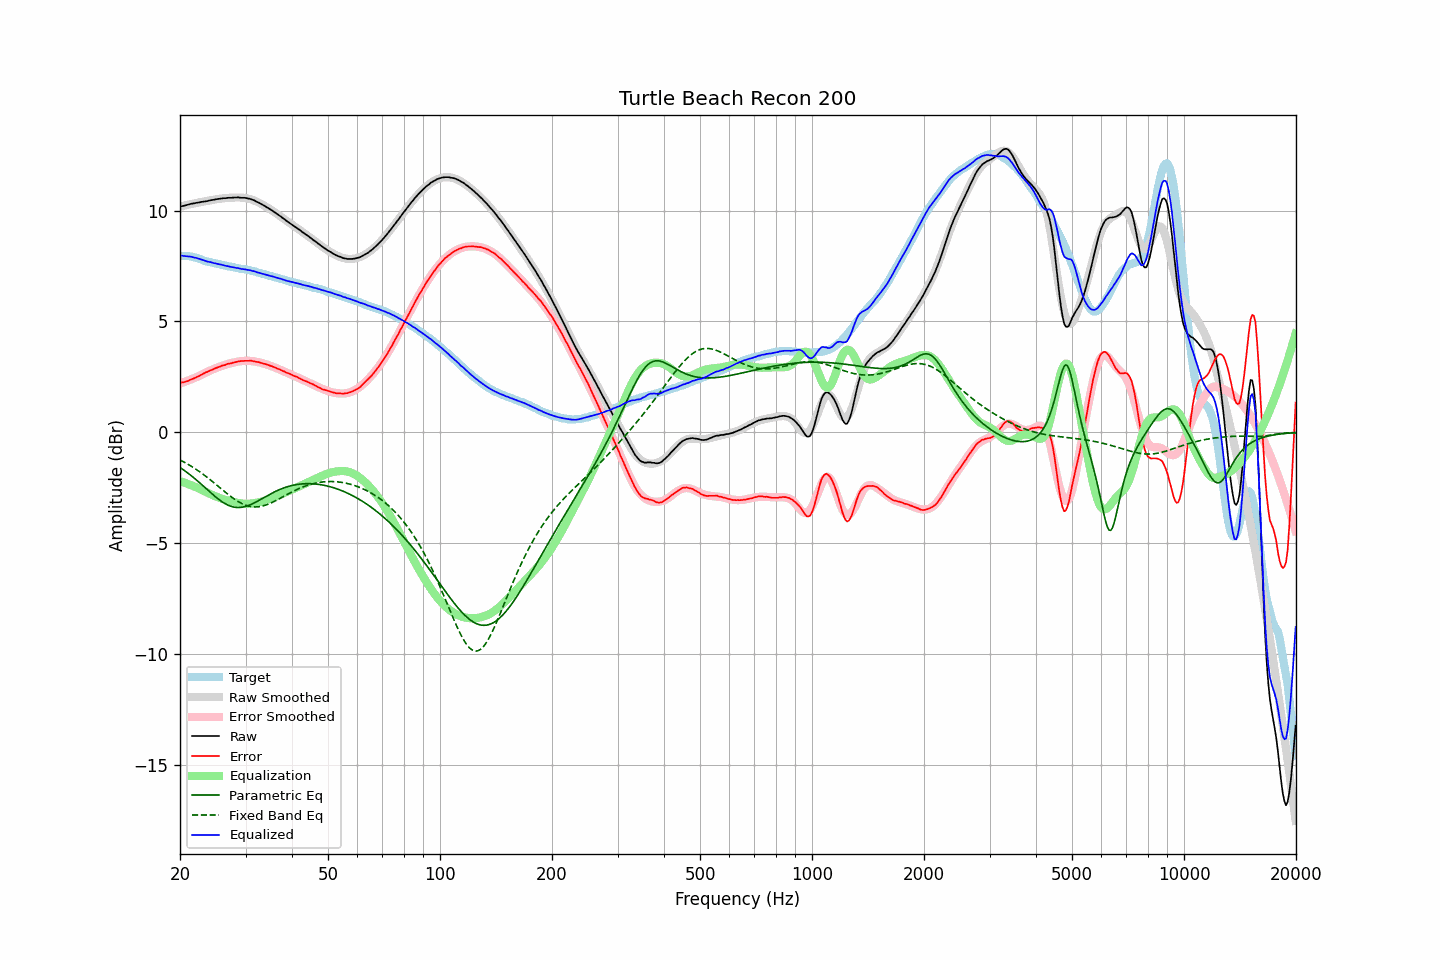

The data file committed next to this chart (first rows):
frequency, raw, error, smoothed, error_smoothed, equalization, parametric_eq, fixed_band_eq, equalized_raw, equalized_smoothed, target
20.00, 10.18, 2.22, 10.18, 2.20, -2.20, -1.59, -1.25, 7.98, 7.98, 7.96
20.20, 10.20, 2.24, 10.20, 2.23, -2.23, -1.64, -1.29, 7.97, 7.97, 7.96
20.40, 10.21, 2.25, 10.22, 2.25, -2.25, -1.69, -1.32, 7.96, 7.96, 7.96
20.61, 10.23, 2.27, 10.23, 2.28, -2.28, -1.74, -1.36, 7.95, 7.96, 7.96
20.81, 10.25, 2.29, 10.25, 2.31, -2.31, -1.79, -1.40, 7.94, 7.95, 7.96
21.02, 10.27, 2.31, 10.27, 2.33, -2.33, -1.85, -1.45, 7.94, 7.93, 7.96
21.23, 10.29, 2.35, 10.28, 2.36, -2.36, -1.90, -1.49, 7.93, 7.92, 7.94
21.44, 10.31, 2.38, 10.30, 2.39, -2.39, -1.96, -1.53, 7.92, 7.91, 7.93
21.66, 10.32, 2.41, 10.32, 2.42, -2.42, -2.02, -1.58, 7.90, 7.90, 7.91
21.87, 10.33, 2.44, 10.33, 2.45, -2.45, -2.08, -1.62, 7.88, 7.88, 7.89
22.09, 10.35, 2.47, 10.35, 2.48, -2.48, -2.14, -1.67, 7.87, 7.86, 7.88
22.31, 10.36, 2.51, 10.36, 2.51, -2.51, -2.20, -1.72, 7.85, 7.85, 7.85
22.54, 10.37, 2.54, 10.37, 2.55, -2.55, -2.26, -1.77, 7.82, 7.83, 7.83
22.76, 10.39, 2.58, 10.39, 2.58, -2.58, -2.33, -1.82, 7.81, 7.80, 7.81
22.99, 10.40, 2.62, 10.40, 2.62, -2.62, -2.39, -1.87, 7.78, 7.78, 7.78
23.22, 10.41, 2.66, 10.41, 2.66, -2.66, -2.46, -1.93, 7.75, 7.76, 7.75
23.45, 10.42, 2.70, 10.43, 2.69, -2.69, -2.52, -1.98, 7.73, 7.74, 7.72
23.69, 10.43, 2.72, 10.44, 2.73, -2.73, -2.59, -2.04, 7.70, 7.71, 7.71
23.92, 10.45, 2.76, 10.45, 2.76, -2.76, -2.65, -2.10, 7.69, 7.69, 7.69
24.16, 10.47, 2.79, 10.47, 2.79, -2.79, -2.72, -2.15, 7.68, 7.67, 7.68
24.40, 10.48, 2.82, 10.48, 2.83, -2.83, -2.78, -2.21, 7.65, 7.65, 7.66
24.65, 10.49, 2.85, 10.49, 2.86, -2.86, -2.85, -2.27, 7.63, 7.64, 7.64
24.89, 10.51, 2.89, 10.51, 2.89, -2.89, -2.91, -2.33, 7.62, 7.62, 7.62
25.14, 10.52, 2.91, 10.52, 2.92, -2.92, -2.97, -2.39, 7.60, 7.60, 7.61
25.39, 10.53, 2.94, 10.53, 2.94, -2.94, -3.02, -2.45, 7.59, 7.58, 7.59
25.65, 10.54, 2.96, 10.54, 2.97, -2.97, -3.08, -2.51, 7.57, 7.57, 7.58
25.91, 10.55, 3.00, 10.55, 2.99, -2.99, -3.13, -2.57, 7.56, 7.55, 7.55
26.16, 10.56, 3.02, 10.56, 3.02, -3.02, -3.18, -2.63, 7.54, 7.54, 7.54
26.43, 10.56, 3.03, 10.57, 3.04, -3.04, -3.22, -2.69, 7.52, 7.52, 7.53
26.69, 10.57, 3.07, 10.57, 3.07, -3.07, -3.26, -2.75, 7.50, 7.51, 7.50
26.96, 10.58, 3.09, 10.58, 3.09, -3.09, -3.29, -2.81, 7.49, 7.49, 7.49
27.23, 10.58, 3.10, 10.58, 3.11, -3.11, -3.32, -2.86, 7.47, 7.48, 7.48
27.50, 10.58, 3.11, 10.59, 3.13, -3.13, -3.35, -2.92, 7.45, 7.46, 7.47
27.77, 10.59, 3.14, 10.59, 3.14, -3.14, -3.37, -2.97, 7.45, 7.45, 7.45
28.05, 10.59, 3.15, 10.59, 3.16, -3.16, -3.38, -3.02, 7.43, 7.43, 7.44
28.33, 10.59, 3.17, 10.59, 3.17, -3.17, -3.39, -3.07, 7.42, 7.42, 7.42
28.62, 10.60, 3.19, 10.59, 3.19, -3.19, -3.40, -3.12, 7.41, 7.41, 7.41
28.90, 10.59, 3.20, 10.59, 3.20, -3.20, -3.39, -3.16, 7.39, 7.39, 7.39
29.19, 10.58, 3.21, 10.59, 3.21, -3.21, -3.39, -3.20, 7.37, 7.38, 7.37
29.48, 10.58, 3.21, 10.58, 3.22, -3.22, -3.38, -3.23, 7.36, 7.37, 7.37
29.78, 10.58, 3.22, 10.58, 3.22, -3.22, -3.36, -3.27, 7.36, 7.35, 7.36
30.08, 10.57, 3.22, 10.56, 3.22, -3.22, -3.34, -3.29, 7.35, 7.34, 7.35
30.38, 10.55, 3.22, 10.55, 3.23, -3.23, -3.32, -3.32, 7.33, 7.32, 7.33
30.68, 10.54, 3.22, 10.53, 3.22, -3.22, -3.29, -3.34, 7.32, 7.31, 7.32
30.99, 10.52, 3.23, 10.51, 3.22, -3.22, -3.26, -3.35, 7.30, 7.29, 7.29
31.30, 10.49, 3.21, 10.49, 3.21, -3.21, -3.23, -3.36, 7.28, 7.28, 7.28
31.61, 10.47, 3.20, 10.46, 3.20, -3.20, -3.19, -3.37, 7.27, 7.26, 7.27
31.93, 10.43, 3.18, 10.43, 3.19, -3.19, -3.15, -3.37, 7.24, 7.24, 7.25
32.24, 10.39, 3.17, 10.40, 3.17, -3.17, -3.12, -3.37, 7.22, 7.22, 7.22
32.57, 10.36, 3.16, 10.36, 3.16, -3.16, -3.08, -3.36, 7.20, 7.20, 7.20
32.89, 10.32, 3.13, 10.32, 3.14, -3.14, -3.04, -3.35, 7.18, 7.18, 7.19
33.22, 10.28, 3.12, 10.28, 3.12, -3.12, -2.99, -3.33, 7.16, 7.16, 7.16
33.55, 10.24, 3.09, 10.24, 3.10, -3.10, -2.95, -3.32, 7.14, 7.14, 7.15
33.89, 10.20, 3.08, 10.20, 3.08, -3.08, -2.91, -3.29, 7.12, 7.12, 7.12
34.23, 10.15, 3.05, 10.16, 3.06, -3.06, -2.87, -3.27, 7.10, 7.10, 7.10
34.57, 10.11, 3.03, 10.11, 3.03, -3.03, -2.83, -3.24, 7.08, 7.08, 7.08
34.92, 10.06, 3.00, 10.06, 3.01, -3.01, -2.79, -3.21, 7.06, 7.06, 7.06
35.27, 10.02, 2.98, 10.02, 2.98, -2.98, -2.75, -3.18, 7.04, 7.04, 7.04
35.62, 9.97, 2.95, 9.97, 2.95, -2.95, -2.72, -3.14, 7.02, 7.02, 7.02
35.97, 9.92, 2.92, 9.92, 2.92, -2.92, -2.68, -3.11, 7.00, 7.00, 7.00
... 635 more rows
